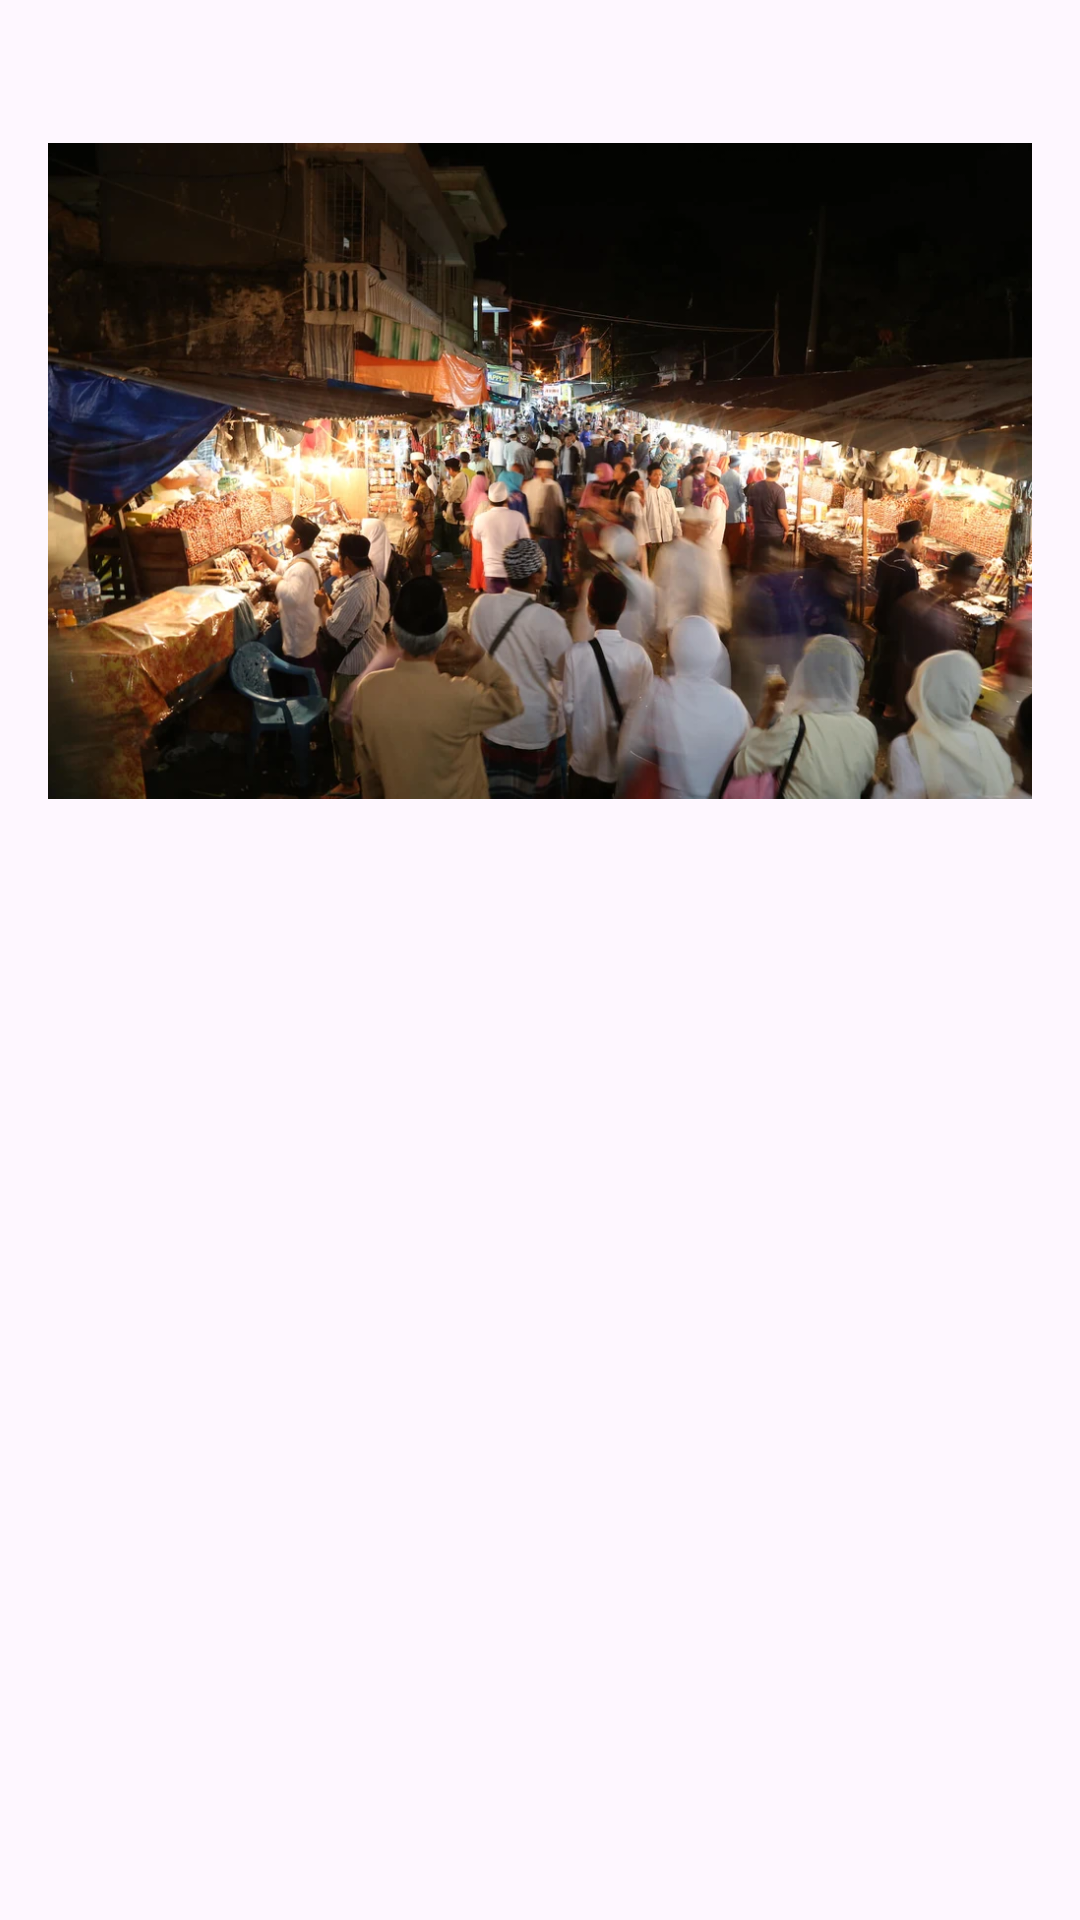

Here is an Android app screen rendered from its layout file. Give the layout XML and the strings, colors and styles it references.
<!-- AndroidManifest.xml: application theme Theme.UTSPEMOB -->
<!-- res/layout/activity_detail.xml -->
<?xml version="1.0" encoding="utf-8"?>
<ScrollView xmlns:android="http://schemas.android.com/apk/res/android"
    android:layout_width="match_parent"
    android:layout_height="match_parent">

    <LinearLayout
        android:layout_width="match_parent"
        android:layout_height="wrap_content"
        android:orientation="vertical"
        android:padding="16dp">

        <ImageView
            android:id="@+id/iv_tempat_wisata"
            android:layout_width="wrap_content"
            android:layout_height="282dp"
            android:src="@drawable/kampung_arab" />

        <TextView
            android:id="@+id/tv_name"
            android:layout_width="wrap_content"
            android:layout_height="wrap_content"
            android:textSize="18sp"
            android:layout_marginTop="16dp" />

        <TextView
            android:id="@+id/tv_description"
            android:layout_width="wrap_content"
            android:layout_height="wrap_content"
            android:textSize="18sp"
            android:layout_marginTop="16dp" />

    </LinearLayout>

</ScrollView>
<!-- resources referenced by this layout -->
<resources>
  <!-- drawable kampung_arab: jpg bitmap (drawable, 815737 bytes) -->
  <style name="Theme.UTSPEMOB" parent="Base.Theme.UTSPEMOB" />
  <style name="Base.Theme.UTSPEMOB" parent="Theme.Material3.DayNight">
          
          
      </style>
</resources>
